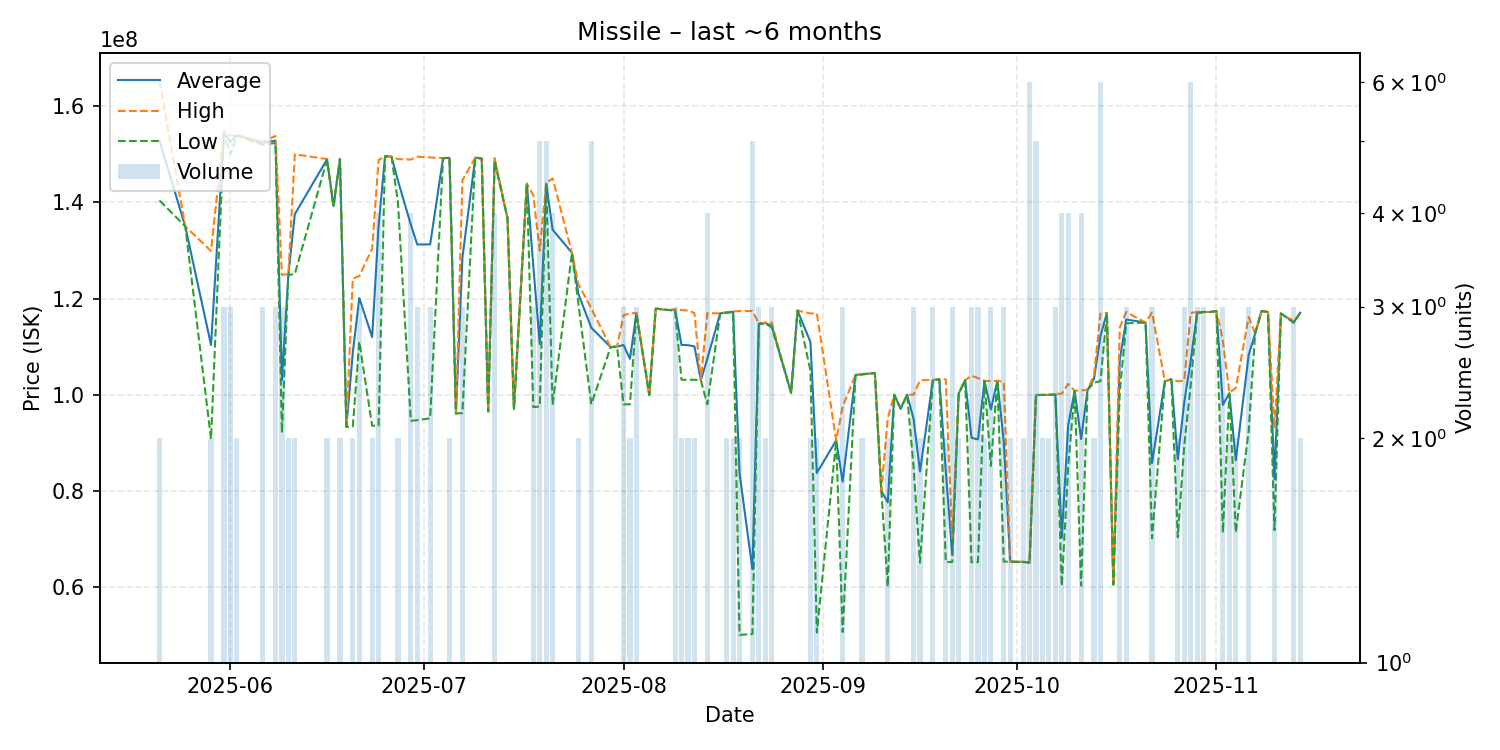

Values plotted in this chart, from the file beside it:
date, average, highest, lowest, order_count, volume
2025-05-21, 152850000, 165300000, 140400000, 2, 2
2025-05-25, 135000000, 135000000, 135000000, 1, 1
2025-05-29, 110340000, 129900000, 90780000, 2, 2
2025-05-31, 154433333, 154900000, 154200000, 3, 3
2025-06-01, 152566667, 153850000, 150000000, 3, 3
2025-06-02, 153950000, 154000000, 153900000, 2, 2
2025-06-06, 152400000, 152600000, 152000000, 3, 3
2025-06-08, 152833333, 153800000, 152350000, 3, 3
2025-06-09, 103026667, 124900000, 92090000, 3, 3
2025-06-10, 125000000, 125100000, 124900000, 2, 2
2025-06-11, 137550000, 150000000, 125100000, 2, 2
2025-06-16, 148950000, 149000000, 148900000, 2, 2
2025-06-17, 139200000, 139200000, 139200000, 1, 1
2025-06-18, 149000000, 149000000, 149000000, 2, 2
2025-06-19, 93310000, 93310000, 93310000, 1, 1
2025-06-20, 108790000, 124200000, 93380000, 2, 2
2025-06-21, 120100000, 124650000, 111000000, 3, 3
2025-06-23, 111970000, 130400000, 93540000, 2, 2
2025-06-24, 135165000, 148800000, 93560000, 4, 4
2025-06-25, 149600000, 149600000, 149600000, 1, 1
2025-06-26, 149500000, 149500000, 149500000, 1, 1
2025-06-27, 144500000, 149000000, 140000000, 2, 2
2025-06-29, 135345000, 148900000, 94580000, 4, 4
2025-06-30, 131236667, 149500000, 94710000, 3, 3
2025-07-02, 131260000, 149350000, 95080000, 3, 3
2025-07-04, 149200000, 149200000, 149200000, 1, 1
2025-07-05, 149250000, 149300000, 149200000, 2, 2
2025-07-06, 96090000, 96090000, 96090000, 1, 1
2025-07-07, 128460000, 144600000, 96180000, 3, 3
2025-07-09, 149300000, 149300000, 149300000, 1, 1
2025-07-10, 149100000, 149100000, 149100000, 1, 1
2025-07-11, 96520000, 96520000, 96520000, 1, 1
2025-07-12, 148850000, 149200000, 148500000, 4, 4
2025-07-14, 136700000, 136700000, 136700000, 1, 1
2025-07-15, 97070000, 97070000, 97070000, 1, 1
2025-07-17, 143900000, 143900000, 143900000, 1, 1
2025-07-18, 126810000, 141500000, 97430000, 3, 3
2025-07-19, 110512000, 129950000, 97550000, 4, 5
2025-07-20, 143900000, 143950000, 143900000, 4, 5
2025-07-21, 134325000, 145000000, 97900000, 4, 4
2025-07-24, 129500000, 129500000, 129500000, 1, 1
2025-07-25, 120950000, 123000000, 118900000, 2, 2
2025-07-27, 113940000, 117950000, 98000000, 5, 5
2025-07-30, 109900000, 109900000, 109900000, 1, 1
2025-07-31, 110000000, 110000000, 110000000, 1, 1
2025-08-01, 110333333, 116500000, 98000000, 3, 3
2025-08-02, 107450000, 116900000, 98000000, 2, 2
2025-08-03, 116933333, 117000000, 116900000, 3, 3
2025-08-05, 99910000, 99910000, 99910000, 1, 1
2025-08-06, 117900000, 117900000, 117900000, 1, 1
2025-08-08, 117600000, 117600000, 117600000, 1, 1
2025-08-09, 117666667, 117750000, 117500000, 3, 3
2025-08-10, 110350000, 117600000, 103100000, 2, 2
2025-08-11, 110300000, 117500000, 103100000, 2, 2
2025-08-12, 110050000, 117000000, 103100000, 2, 2
2025-08-13, 103000000, 103000000, 103000000, 1, 1
2025-08-14, 107470000, 116950000, 97990000, 4, 4
2025-08-16, 116900000, 116900000, 116900000, 1, 1
2025-08-17, 117100000, 117200000, 117000000, 2, 2
2025-08-18, 117250000, 117300000, 117200000, 2, 2
... 73 more rows
